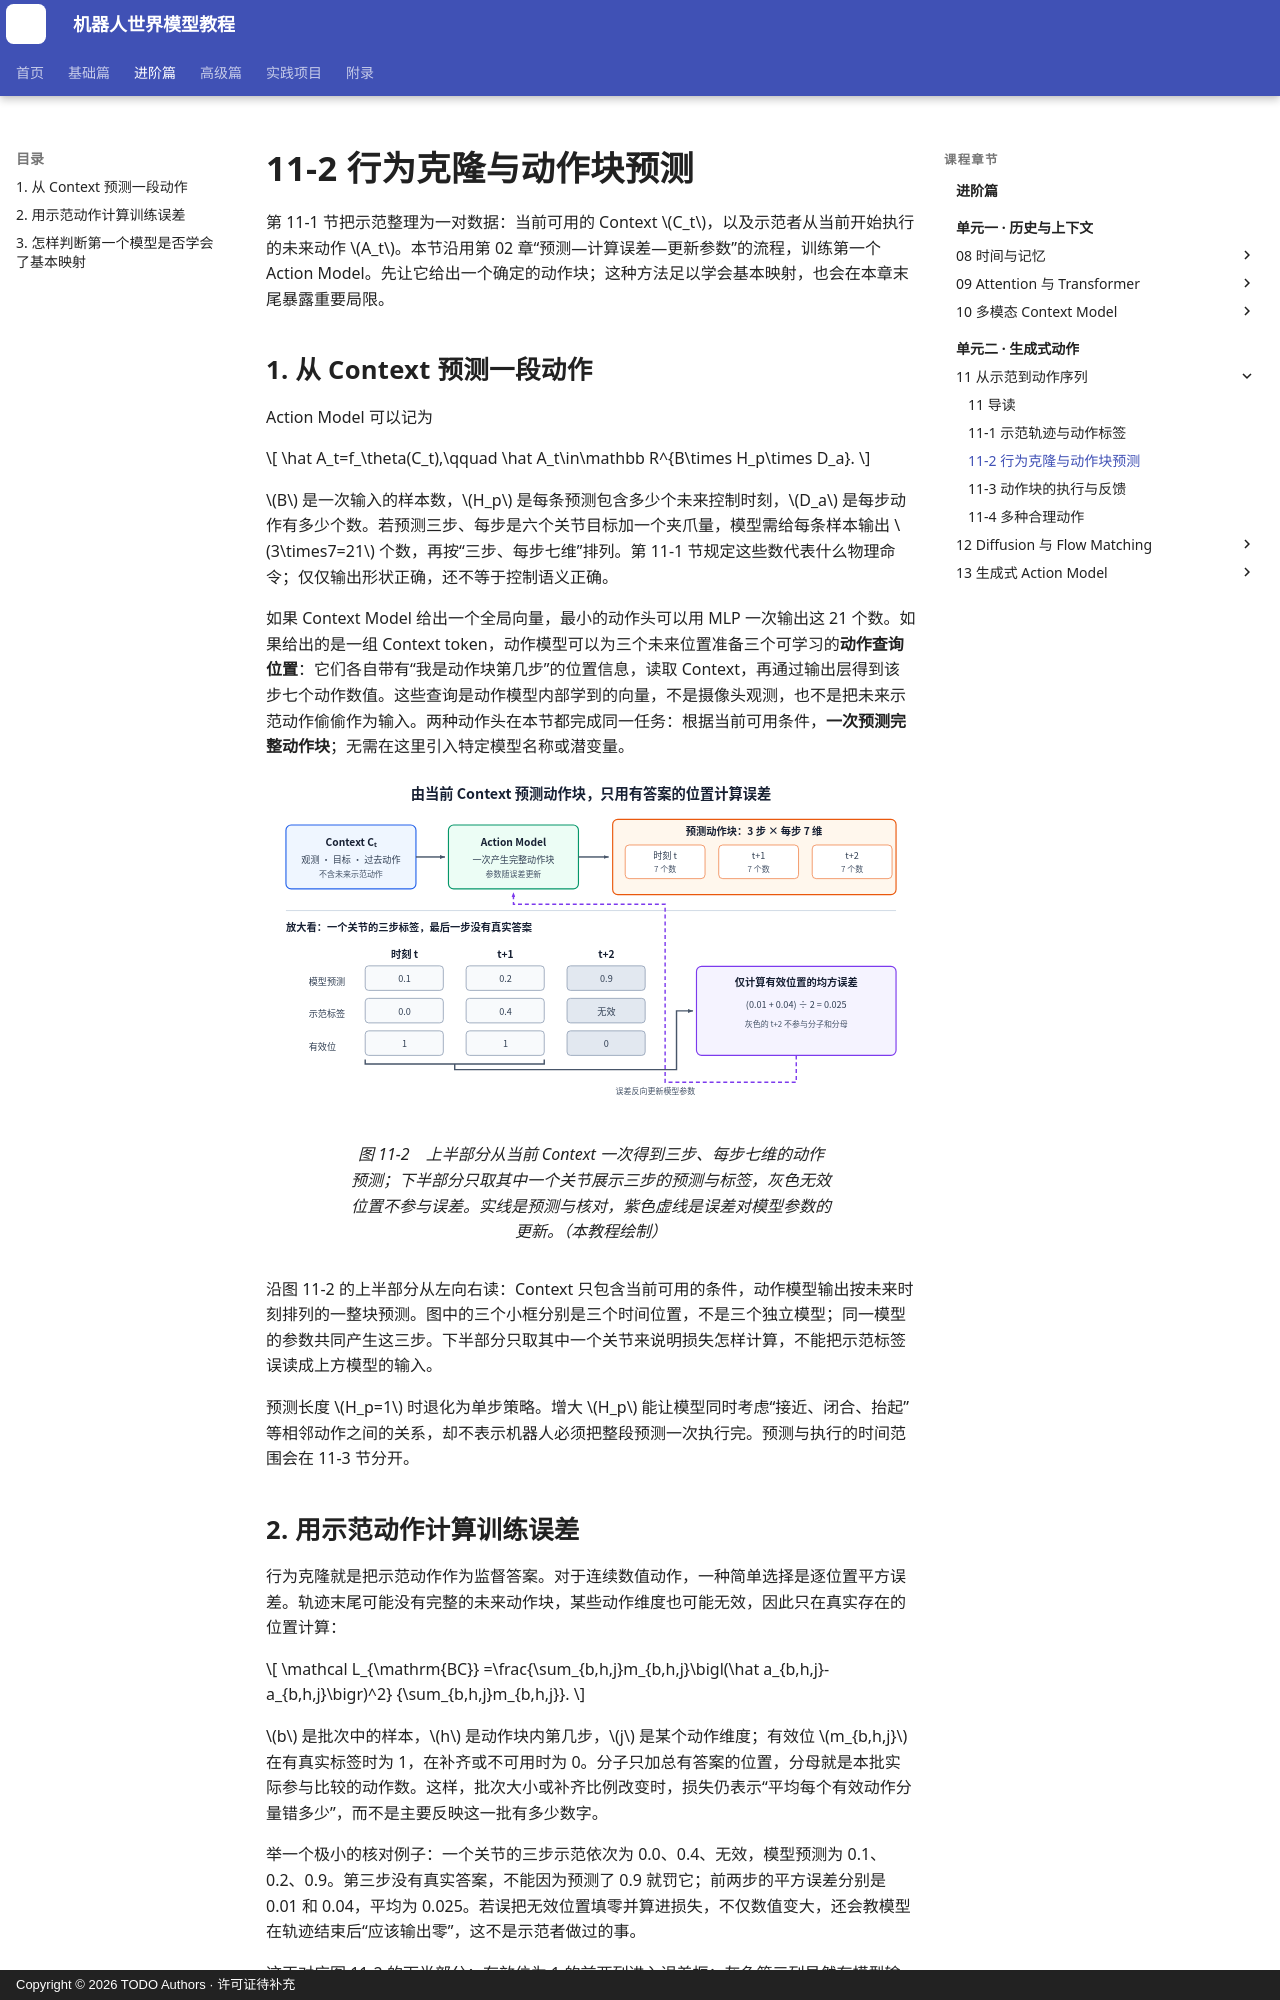

repository: qi-robotics/robot-world-model-tutorial · page: intermediate/11-2-behavior-cloning/index.html · generator: mkdocs · copyright: Copyright © 2026 TODO Authors · 许可证待补充

# 11-2 行为克隆与动作块预测

第 11-1 节把示范整理为一对数据：当前可用的 Context $C_t$，以及示范者从当前开始执行的未来动作 $A_t$。本节沿用第 02 章“预测—计算误差—更新参数”的流程，训练第一个 Action Model。先让它给出一个确定的动作块；这种方法足以学会基本映射，也会在本章末尾暴露重要局限。

## 1. 从 Context 预测一段动作

Action Model 可以记为

$$
\hat A_t=f_\theta(C_t),\qquad
\hat A_t\in\mathbb R^{B\times H_p\times D_a}.
$$

$B$ 是一次输入的样本数，$H_p$ 是每条预测包含多少个未来控制时刻，$D_a$ 是每步动作有多少个数。若预测三步、每步是六个关节目标加一个夹爪量，模型需给每条样本输出 $3\times7=21$ 个数，再按“三步、每步七维”排列。第 11-1 节规定这些数代表什么物理命令；仅仅输出形状正确，还不等于控制语义正确。

如果 Context Model 给出一个全局向量，最小的动作头可以用 MLP 一次输出这 21 个数。如果给出的是一组 Context token，动作模型可以为三个未来位置准备三个可学习的**动作查询位置**：它们各自带有“我是动作块第几步”的位置信息，读取 Context，再通过输出层得到该步七个动作数值。这些查询是动作模型内部学到的向量，不是摄像头观测，也不是把未来示范动作偷偷作为输入。两种动作头在本节都完成同一任务：根据当前可用条件，**一次预测完整动作块**；无需在这里引入特定模型名称或潜变量。

<figure markdown="span">
  ![Context 预测动作块并按有效位计算行为克隆误差](../assets/images/intermediate/11/11-02-behavior-cloning.svg){ width="1140" loading=lazy }
  <figcaption>图 11-2　上半部分从当前 Context 一次得到三步、每步七维的动作预测；下半部分只取其中一个关节展示三步的预测与标签，灰色无效位置不参与误差。实线是预测与核对，紫色虚线是误差对模型参数的更新。（本教程绘制）</figcaption>
</figure>

沿图 11-2 的上半部分从左向右读：Context 只包含当前可用的条件，动作模型输出按未来时刻排列的一整块预测。图中的三个小框分别是三个时间位置，不是三个独立模型；同一模型的参数共同产生这三步。下半部分只取其中一个关节来说明损失怎样计算，不能把示范标签误读成上方模型的输入。

预测长度 $H_p=1$ 时退化为单步策略。增大 $H_p$ 能让模型同时考虑“接近、闭合、抬起”等相邻动作之间的关系，却不表示机器人必须把整段预测一次执行完。预测与执行的时间范围会在 11-3 节分开。
